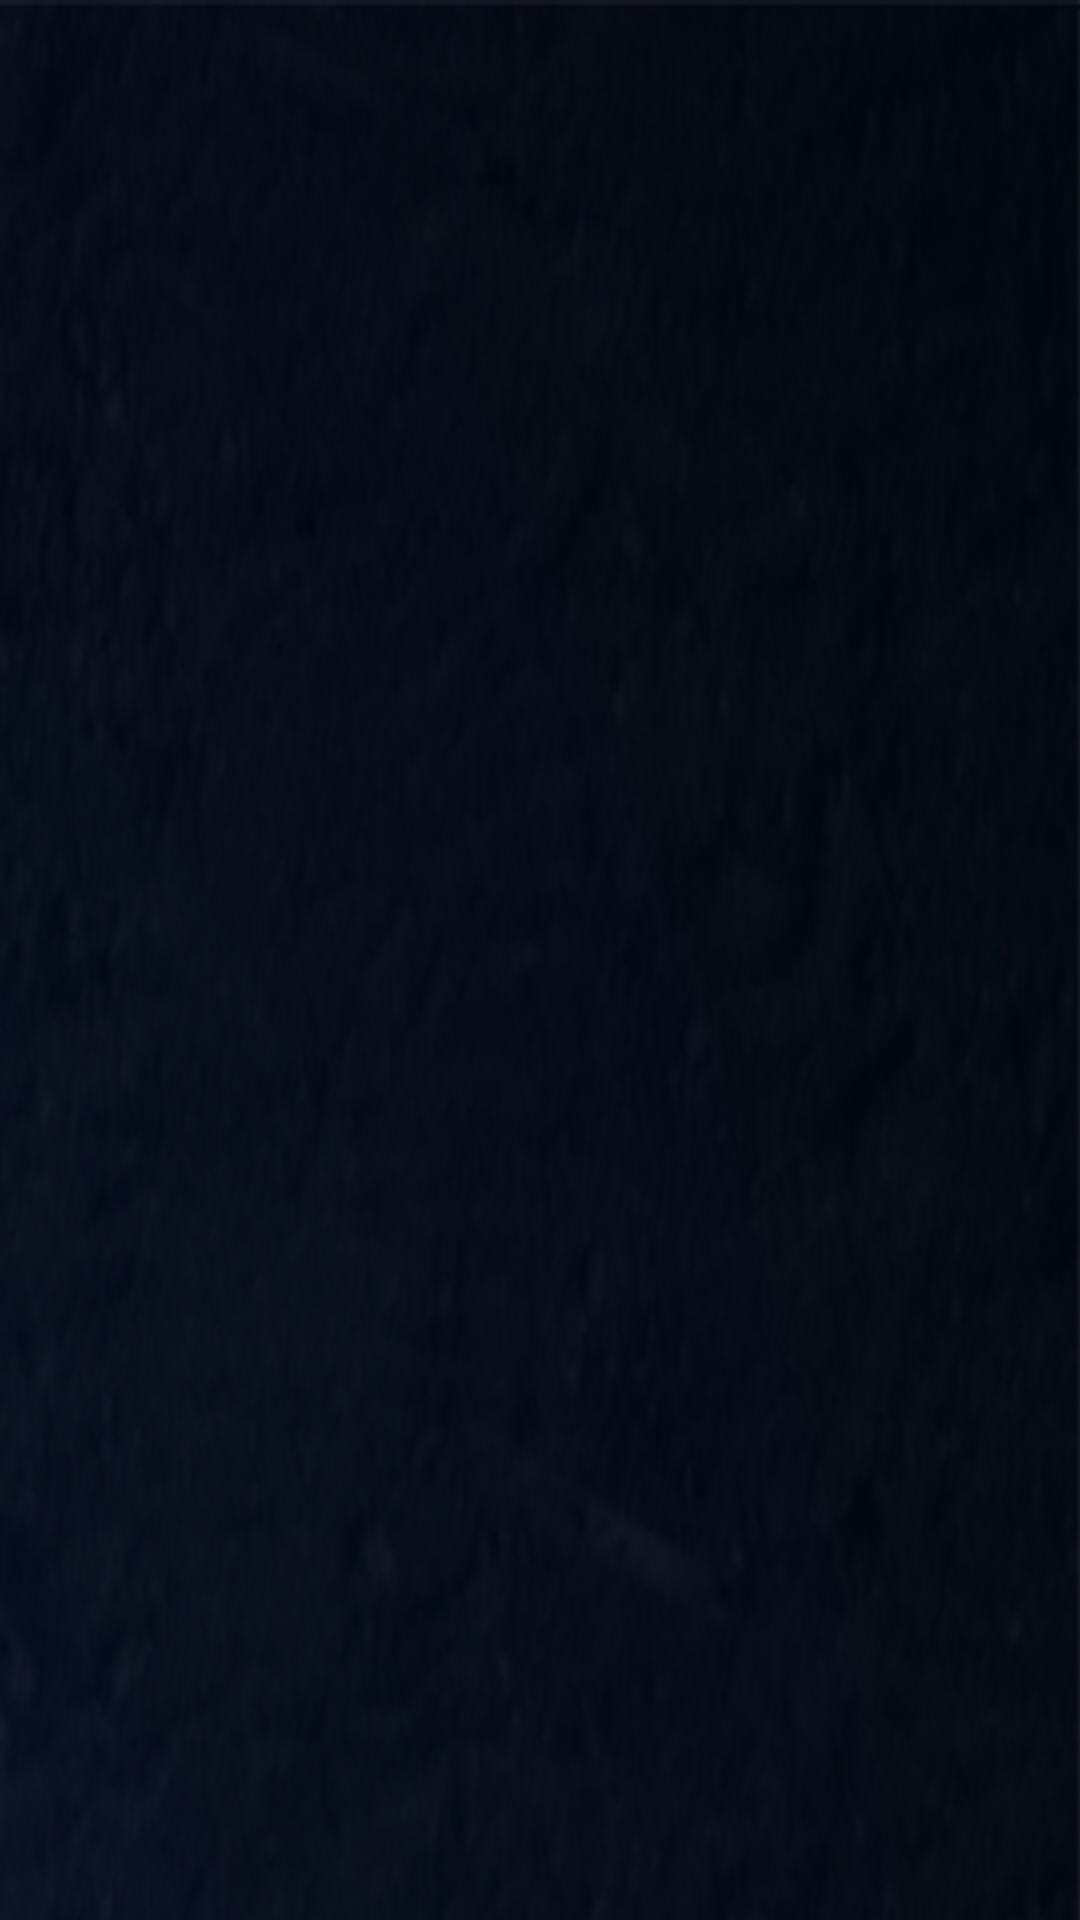

Produce the Android XML layout that renders to this screen, including the resource entries it uses.
<!-- AndroidManifest.xml: application theme AppTheme.NoActionBar -->
<!-- res/layout/activity_show_hamalat.xml -->
<?xml version="1.0" encoding="utf-8"?>
<androidx.constraintlayout.widget.ConstraintLayout xmlns:android="http://schemas.android.com/apk/res/android"
    xmlns:app="http://schemas.android.com/apk/res-auto"
    xmlns:tools="http://schemas.android.com/tools"
    android:layout_width="match_parent"
    android:layout_height="match_parent"
    android:background="@drawable/login"
    tools:context=".ShowHamalatActivity">

    <androidx.recyclerview.widget.RecyclerView
        android:id="@+id/hamalatRecyclerView"
        android:layout_width="match_parent"
        android:layout_height="0dp"
        android:layout_marginTop="16dp"
        android:layout_marginBottom="8dp"
        app:layout_constraintBottom_toBottomOf="parent"
        app:layout_constraintEnd_toEndOf="parent"
        app:layout_constraintStart_toStartOf="parent"
        app:layout_constraintTop_toTopOf="parent" />
</androidx.constraintlayout.widget.ConstraintLayout>
<!-- resources referenced by this layout -->
<resources>
  <!-- drawable login: png bitmap (drawable, 212307 bytes) -->
  <style name="AppTheme.NoActionBar">
          <item name="windowActionBar">false</item>
          <item name="windowNoTitle">true</item>
      </style>
</resources>
